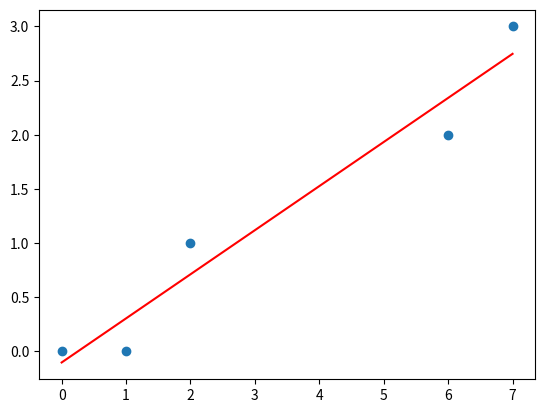

Write Python code to recreate this figure.
import numpy as np
import matplotlib.pyplot as plt

def main():

    #x = np.linspace(-1, 1, 100)
    #y = 0.5*x + 0.2*np.random.rand(100)
    x = np.array([0.0, 1.0, 2.0, 6.0, 7.0])
    y = np.array([0.0, 0.0, 1.0, 2.0, 3.0])

    #np.polynomial.chebyshev.Chebyshev.fit
    p = np.polynomial.Chebyshev.fit(x,y,1)
    plt.scatter(x,y)
    plt.plot(x,p(x),c="red")
    plt.show()


if __name__ == "__main__":
    main()